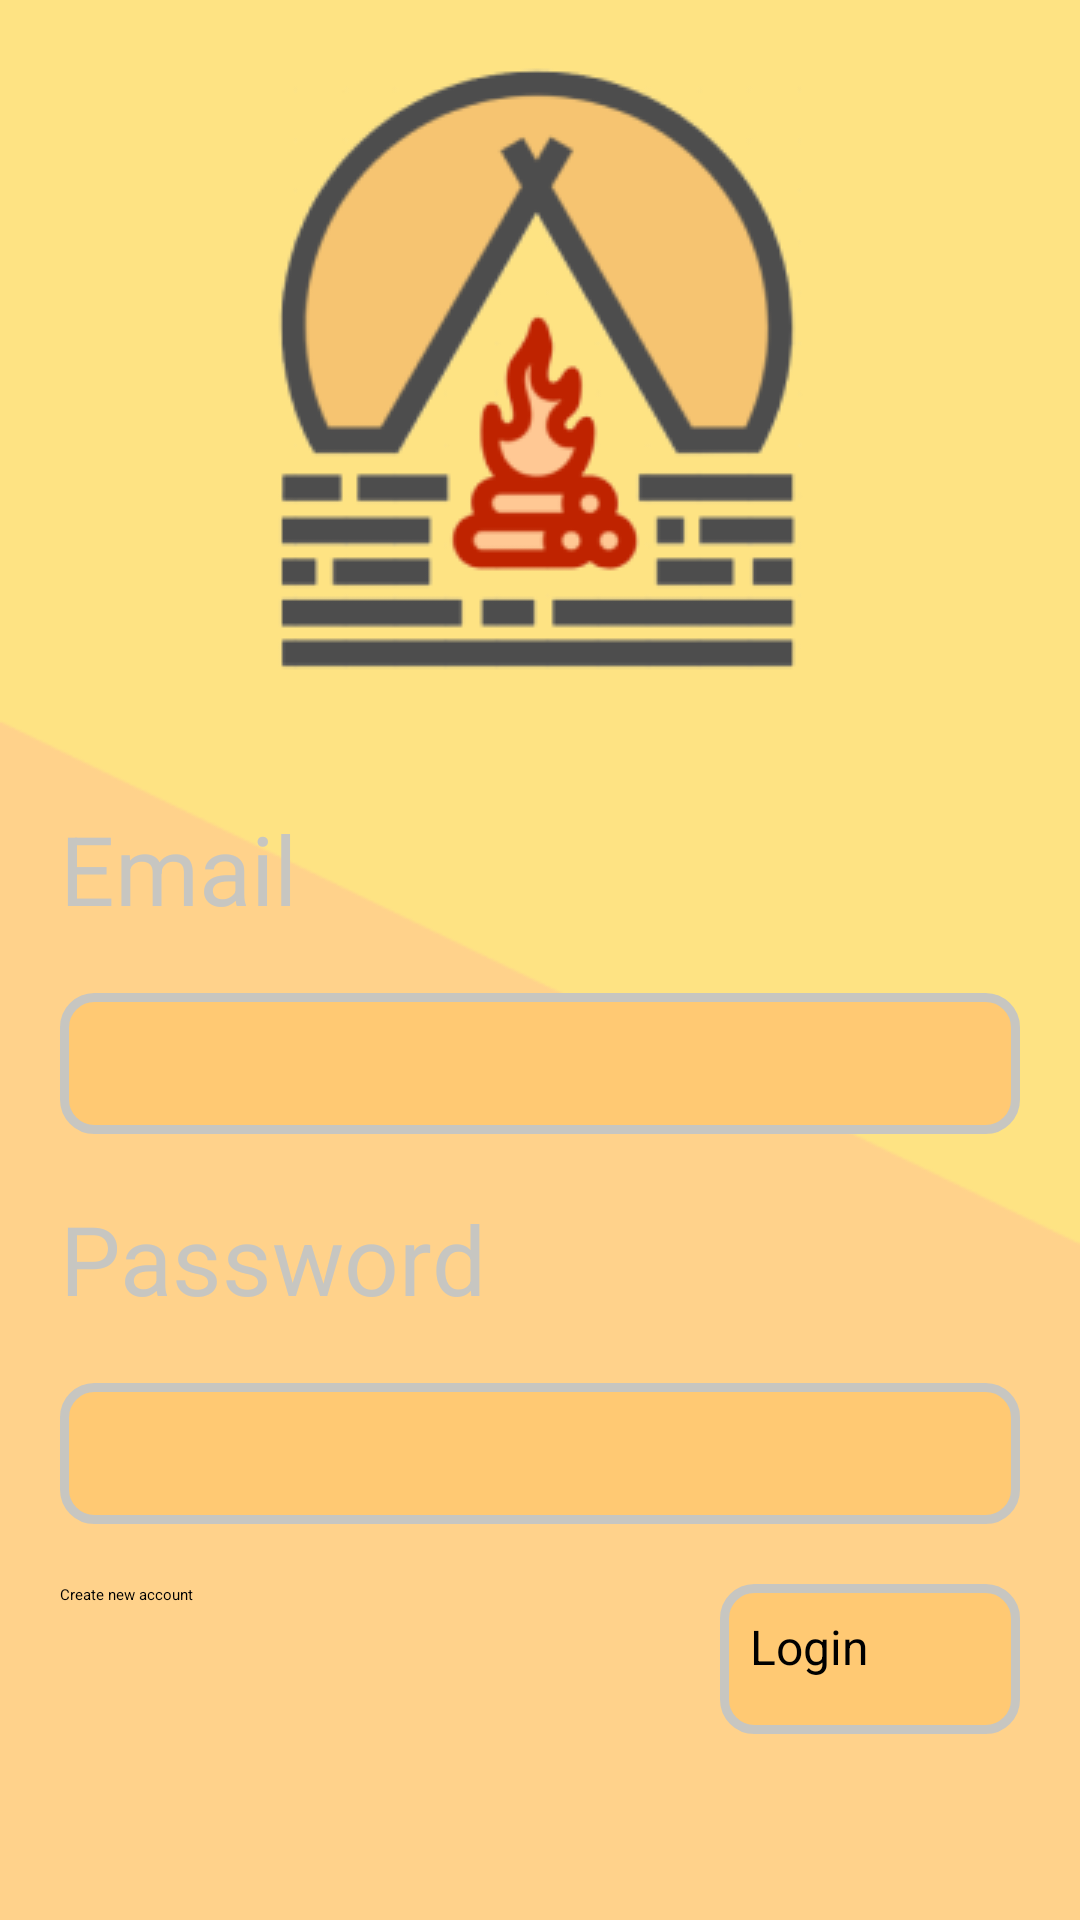

Layout XML and referenced resources for this Android screen:
<!-- AndroidManifest.xml: application theme Base.Theme.ScholarConnect -->
<!-- res/layout/activity_login.xml -->
<?xml version="1.0" encoding="utf-8"?>
<RelativeLayout xmlns:android="http://schemas.android.com/apk/res/android"
    xmlns:app="http://schemas.android.com/apk/res-auto"
    xmlns:tools="http://schemas.android.com/tools"
    android:layout_width="match_parent"
    android:layout_height="match_parent"
    android:background="@color/lightYellow"
    android:orientation="vertical"
    tools:context=".Activities.LoginActivity">

    <RelativeLayout
        android:layout_width="match_parent"
        android:layout_height="400dp"
        android:layout_alignParentBottom="true"
        android:background="@drawable/vektor_segitiga_bg"
        android:backgroundTint="@color/darkYellow" />

    <ScrollView
        android:layout_width="match_parent"
        android:layout_height="match_parent">

    <LinearLayout
        android:layout_width="match_parent"
        android:layout_height="wrap_content"
        android:layout_centerVertical="true"
        android:layout_margin="@dimen/activity_horizontal_margin"
        android:orientation="vertical">

        <ImageView
            android:layout_width="match_parent"
            android:layout_height="wrap_content"
            android:layout_marginBottom="@dimen/activity_vertical_margin"
            android:src="@drawable/logo_only" />

        <TextView
            android:layout_width="match_parent"
            android:layout_height="wrap_content"
            android:layout_marginTop="@dimen/activity_vertical_margin"
            android:text="Email"
            android:textColor="@color/gray"
            android:textSize="@dimen/textSizeBig" />

        <EditText
            android:id="@+id/edt_email_login"
            android:layout_width="match_parent"
            android:layout_height="wrap_content"
            android:layout_marginTop="@dimen/activity_vertical_margin"
            android:background="@drawable/frame_rounded"
            android:inputType="text"
            android:paddingLeft="@dimen/activity_horizontal_margin"
            android:paddingTop="@dimen/activity_vertical_margin"
            android:paddingRight="@dimen/activity_horizontal_margin"
            android:paddingBottom="@dimen/activity_vertical_margin"
            android:textColor="@color/black" />

        <TextView
            android:layout_width="match_parent"
            android:layout_height="wrap_content"
            android:layout_marginTop="@dimen/activity_vertical_margin"
            android:text="Password"
            android:textColor="@color/gray"
            android:textSize="@dimen/textSizeBig" />

        <EditText
            android:id="@+id/edt_password_login"
            android:layout_width="match_parent"
            android:layout_height="wrap_content"
            android:layout_marginTop="@dimen/activity_vertical_margin"
            android:background="@drawable/frame_rounded"
            android:inputType="text"
            android:paddingLeft="@dimen/activity_horizontal_margin"
            android:paddingTop="@dimen/activity_vertical_margin"
            android:paddingRight="@dimen/activity_horizontal_margin"
            android:paddingBottom="@dimen/activity_vertical_margin"
            android:textColor="@color/black" />

        <RelativeLayout
            android:layout_width="match_parent"
            android:layout_height="wrap_content">

            <TextView
                android:id="@+id/create_acc"
                android:layout_width="wrap_content"
                android:layout_height="wrap_content"
                android:layout_marginTop="@dimen/activity_vertical_margin"
                android:clickable="true"
                android:onClick="onClick"
                android:text="@string/create_new_account"
                android:textColor="@color/black" />

            <Button
                android:id="@+id/btn_login"
                android:layout_width="100dp"
                android:layout_height="50dp"
                android:layout_alignParentRight="true"
                android:layout_marginTop="@dimen/activity_vertical_margin"
                android:background="@drawable/frame_rounded"
                android:text="Login"
                android:textColor="@color/black"
                android:textSize="@dimen/textSizeSmall" />
        </RelativeLayout>
    </LinearLayout>
    </ScrollView>
</RelativeLayout>
<!-- resources referenced by this layout -->
<resources>
  <color name="black">#FF000000</color>
  <color name="darkYellow">#FFD28B</color>
  <color name="gray">#C7C6C1</color>
  <color name="lightYellow">#FEE383</color>
  <dimen name="activity_horizontal_margin">20dp</dimen>
  <dimen name="activity_vertical_margin">20dp</dimen>
  <dimen name="textSizeBig">32sp</dimen>
  <dimen name="textSizeSmall">16sp</dimen>
  <!-- drawable frame_rounded (drawable) -->
  <?xml version="1.0" encoding="UTF-8"?>
  <shape xmlns:android="http://schemas.android.com/apk/res/android">
      <solid android:color="@color/yellow"/>
      <stroke android:width="3dp" android:color="@color/gray" />
      <corners android:radius="10dp"/>
      <padding android:left="10dp" android:top="10dp" android:right="10dp" android:bottom="10dp" />
  </shape>
  <!-- drawable logo_only: png bitmap (drawable, 18375 bytes) -->
  <!-- drawable vektor_segitiga_bg: png bitmap (drawable, 3388 bytes) -->
  <string name="create_new_account">Create new account</string>
  <color name="yellow">#FFC973</color>
</resources>
